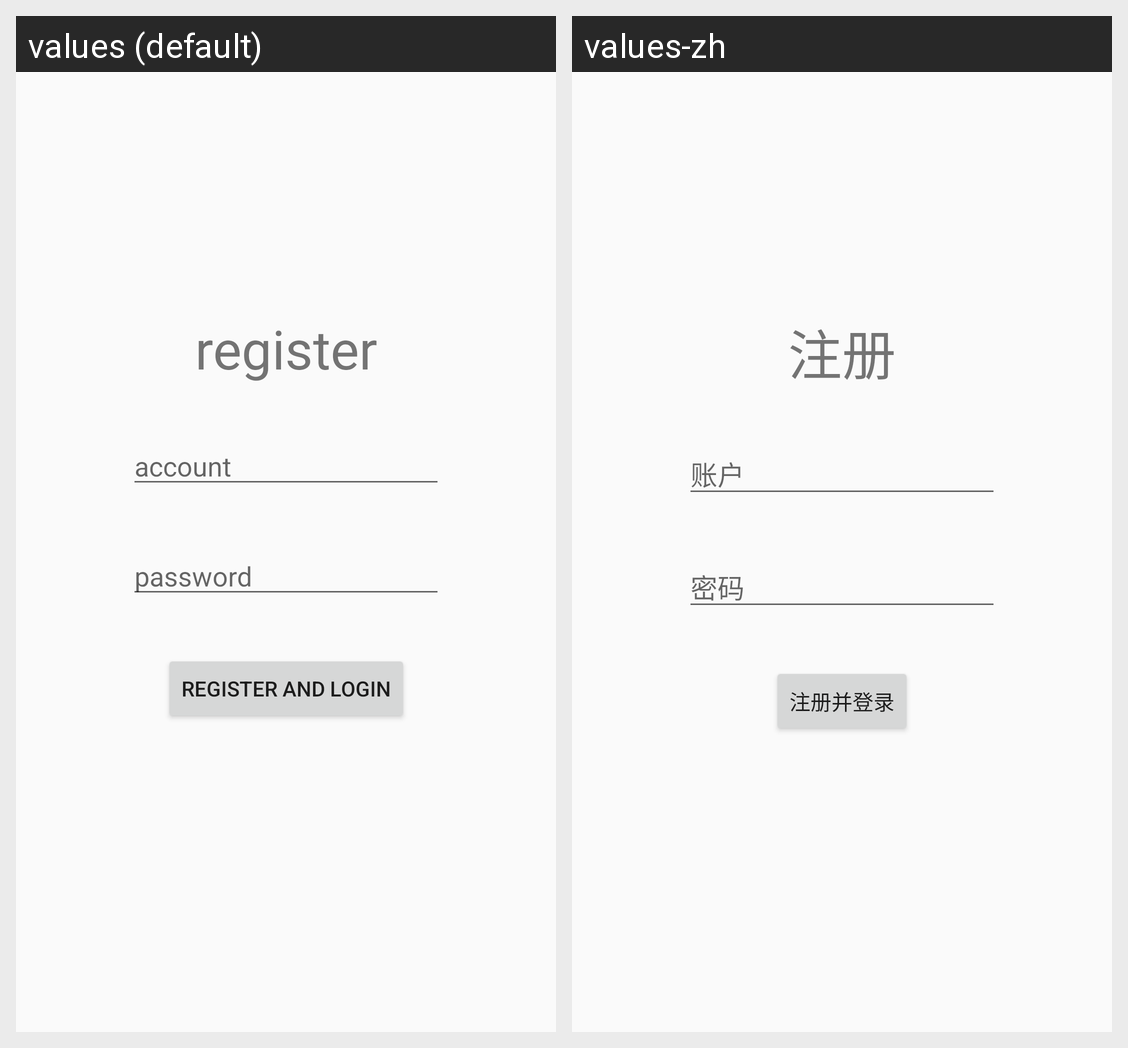

Here is an Android app screen in its default locale and in the app's own translations. Write out the translated-string differences for the strings that appear on this screen.
Android screen res/layout/choose_user_password_fragment.xml rendered under 2 locales, left to right: values (default), values-zh. Device: Nexus 5 (rendered at 1080×1920; each locale shown at half size, 540×960, under a caption strip naming it); theme AppTheme.
Strings drawn on this screen, with the default value and each locale's value (text and hints the layout hard-codes, and strings that could not be matched under every locale, appear in the picture but are not listed):

register
  values: register
  values-zh: 注册

account
  values: account
  values-zh: 账户

password
  values: password
  values-zh: 密码

register_and_login
  values: register and login
  values-zh: 注册并登录
